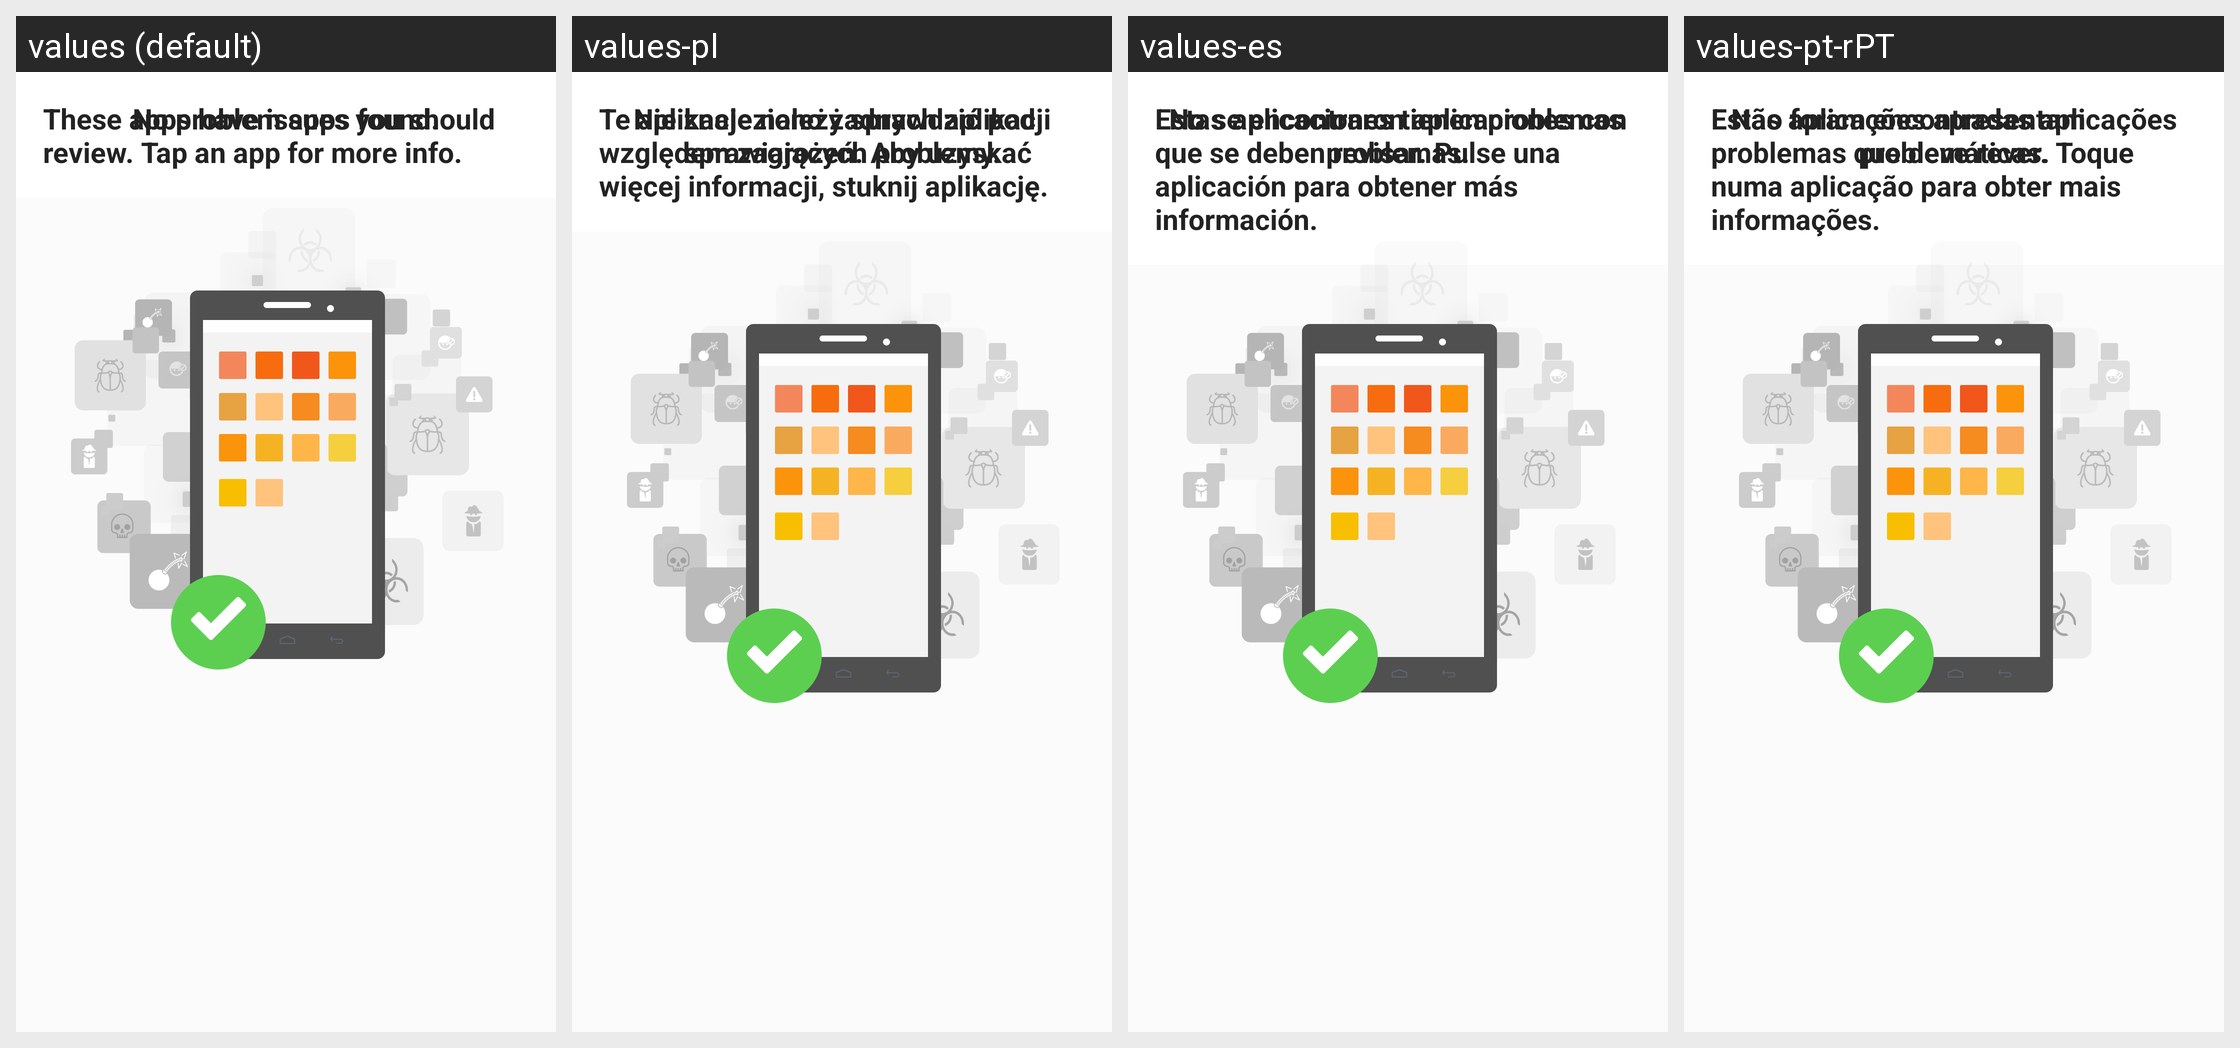

For this localized Android screen grid, give each drawn string resource with its value in every locale shown.
Android screen res/layout/fragment_app_advisor.xml rendered under 4 locales, left to right: values (default), values-pl, values-es, values-pt-rPT. Device: Nexus 5 (rendered at 1080×1920; each locale shown at half size, 540×960, under a caption strip naming it); theme NortonTheme.
Other locales in the repository, not shown: values-cs-rCZ, values-da, values-de, values-el, values-fi, values-fr, values-hu, values-it, values-ja-rJP, values-ko-rKR, values-nb, values-nl, values-pt-rBR, values-ro, values-ru, values-sk, values-sv, values-tr-rTR, values-zh-rCN, values-zh-rTW.
Strings drawn on this screen, with the default value and each locale's value (text and hints the layout hard-codes, and strings that could not be matched under every locale, appear in the picture but are not listed):

malware_scanning
  values: Scan in progress
  values-pl: Trwa skanowanie
  values-es: Análisis en curso
  values-pt-rPT: Análise em curso

advisor_tips
  values: These apps have issues you should review. Tap an app for more info.
  values-pl: Te aplikacje należy sprawdzić pod względem zagrożeń. Aby uzyskać więcej informacji, stuknij aplikację.
  values-es: Estas aplicaciones tienen problemas que se deben revisar. Pulse una aplicación para obtener más información.
  values-pt-rPT: Estas aplicações apresentam problemas que deve rever. Toque numa aplicação para obter mais informações.

advisor_no_risk
  values: No problem apps found.
  values-pl: Nie znaleziono żadnych aplikacji sprawiających problemy.
  values-es: No se encontraron aplicaciones con problemas.
  values-pt-rPT: Não foram encontradas aplicações problemáticas.
